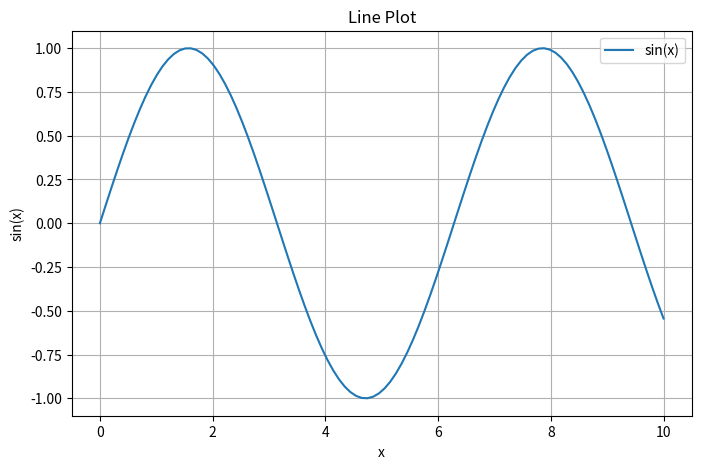
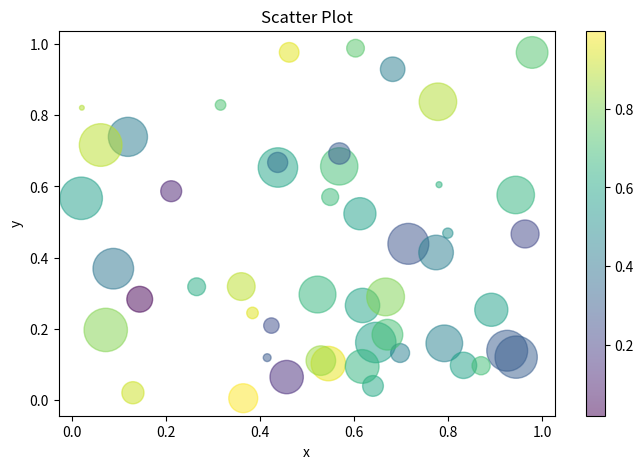
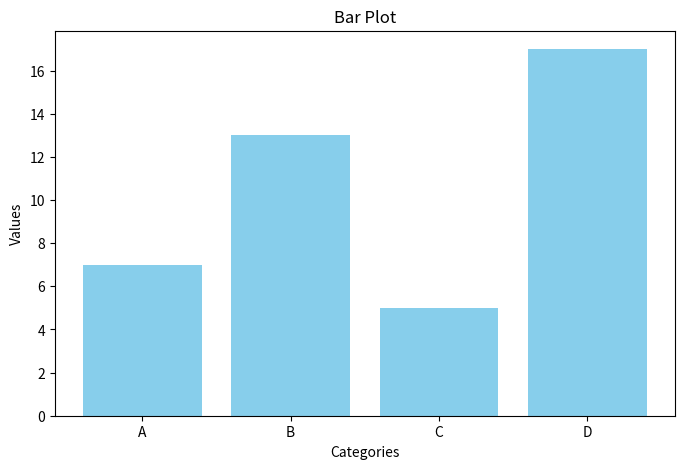

Here is the Python script that generated these plots, in order:
import numpy as np
import matplotlib.pyplot as plt

# Sample data
x = np.linspace(0, 10, 100)
y = np.sin(x)

# Line plot
plt.figure(figsize=(8, 5))
plt.plot(x, y, label='sin(x)')
plt.title('Line Plot')
plt.xlabel('x')
plt.ylabel('sin(x)')
plt.legend()
plt.grid(True)
plt.show()

# Scatter plot
np.random.seed(0)
x = np.random.rand(50)
y = np.random.rand(50)
colors = np.random.rand(50)
sizes = 1000 * np.random.rand(50)

plt.figure(figsize=(8, 5))
plt.scatter(x, y, c=colors, s=sizes, alpha=0.5, cmap='viridis')
plt.title('Scatter Plot')
plt.xlabel('x')
plt.ylabel('y')
plt.colorbar()  # Color bar showing the scale of points
plt.show()

# Bar plot
categories = ['A', 'B', 'C', 'D']
values = [7, 13, 5, 17]

plt.figure(figsize=(8, 5))
plt.bar(categories, values, color='skyblue')
plt.title('Bar Plot')
plt.xlabel('Categories')
plt.ylabel('Values')
plt.show()

